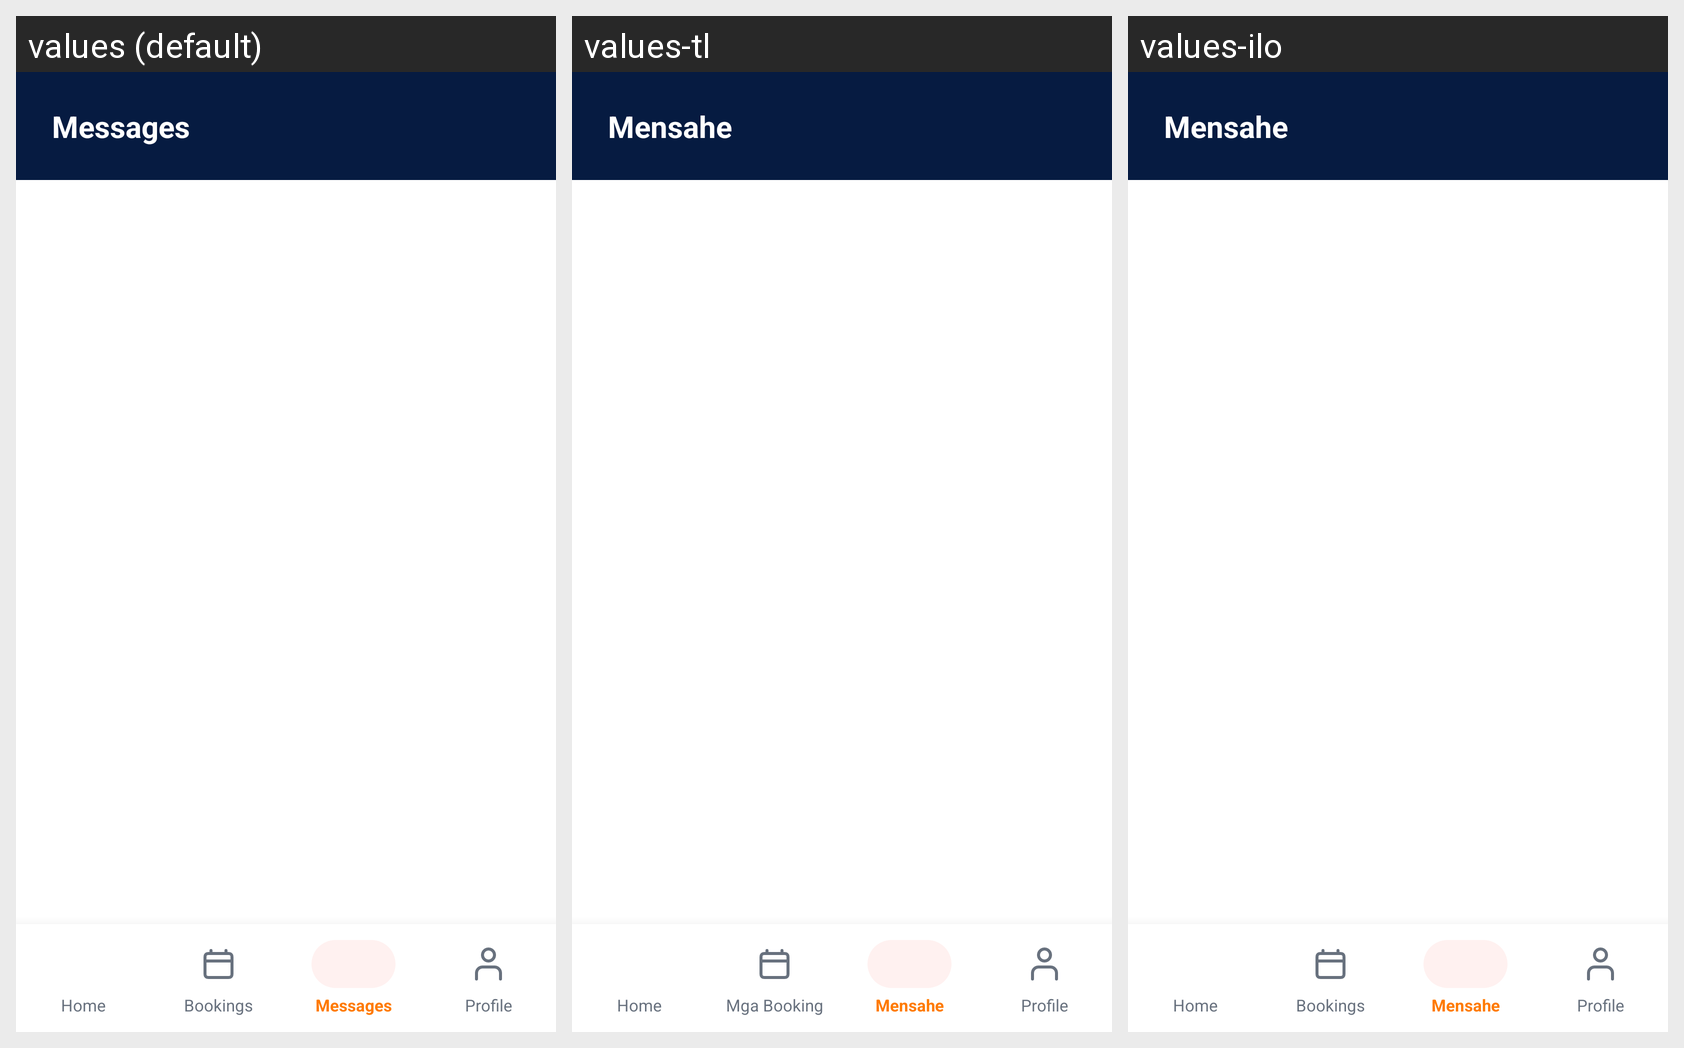

Locale-by-locale string values for the Android screen shown in this grid:
Android screen res/layout/activity_customer_messages.xml rendered under 3 locales, left to right: values (default), values-tl, values-ilo. Device: Nexus 5 (rendered at 1080×1920; each locale shown at half size, 540×960, under a caption strip naming it); theme Theme.HireMyDriver.
Strings drawn on this screen, with the default value and each locale's value (text and hints the layout hard-codes, and strings that could not be matched under every locale, appear in the picture but are not listed):

nav_messages
  values: Messages
  values-tl: Mensahe
  values-ilo: Mensahe

nav_home
  values: Home
  values-tl: Home
  values-ilo: Home

nav_bookings
  values: Bookings
  values-tl: Mga Booking
  values-ilo: Bookings

nav_profile
  values: Profile
  values-tl: Profile
  values-ilo: Profile
